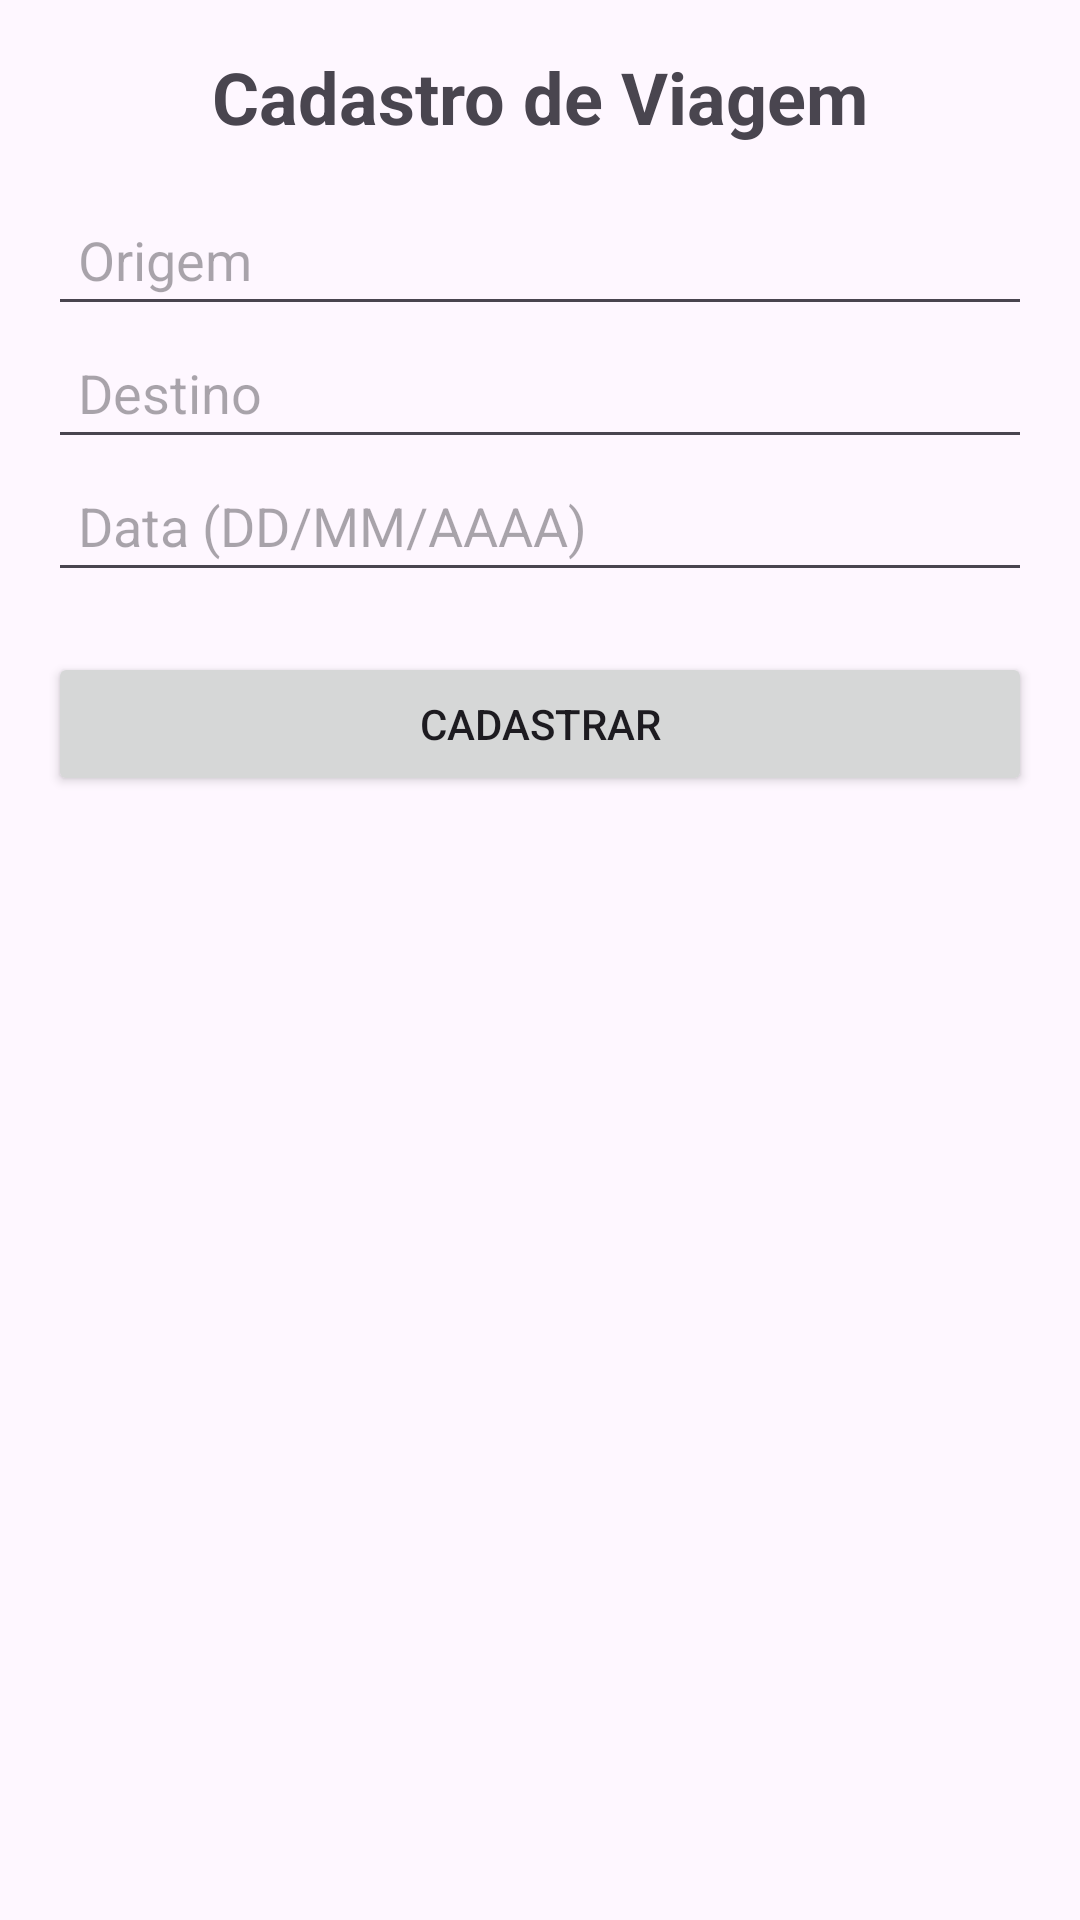

The Android layout XML behind this screen, and the referenced resources:
<!-- AndroidManifest.xml: application theme Theme.Rachai_mobile_front -->
<!-- res/layout/activity_cadastro_viagem.xml -->
<?xml version="1.0" encoding="utf-8"?>
<LinearLayout
    xmlns:android="http://schemas.android.com/apk/res/android"
    xmlns:tools="http://schemas.android.com/tools"
    android:layout_width="match_parent"
    android:layout_height="match_parent"
    android:orientation="vertical"
    android:padding="16dp"
    tools:context=".CadastroViagemActivity">

    <TextView
        android:id="@+id/tvTituloCadastro"
        android:layout_width="wrap_content"
        android:layout_height="wrap_content"
        android:text="Cadastro de Viagem"
        android:textSize="24sp"
        android:textStyle="bold"
        android:layout_gravity="center_horizontal"
        android:paddingBottom="16dp"/>

    <EditText
        android:id="@+id/etOrigem"
        android:layout_width="match_parent"
        android:layout_height="wrap_content"
        android:hint="Origem"
        android:inputType="text"
        android:padding="10dp"/>

    <EditText
        android:id="@+id/etDestino"
        android:layout_width="match_parent"
        android:layout_height="wrap_content"
        android:hint="Destino"
        android:inputType="text"
        android:padding="10dp"/>

    <EditText
        android:id="@+id/etData"
        android:layout_width="match_parent"
        android:layout_height="wrap_content"
        android:hint="Data (DD/MM/AAAA)"
        android:inputType="date"
        android:padding="10dp"/>

    <Button
        android:id="@+id/btnCadastrar"
        android:layout_width="match_parent"
        android:layout_height="wrap_content"
        android:text="Cadastrar"
        android:layout_marginTop="20dp"/>
</LinearLayout>
<!-- resources referenced by this layout -->
<resources>
  <style name="Theme.Rachai_mobile_front" parent="Base.Theme.Rachai_mobile_front" />
  <style name="Base.Theme.Rachai_mobile_front" parent="Theme.Material3.DayNight.NoActionBar">
          
          
      </style>
</resources>
